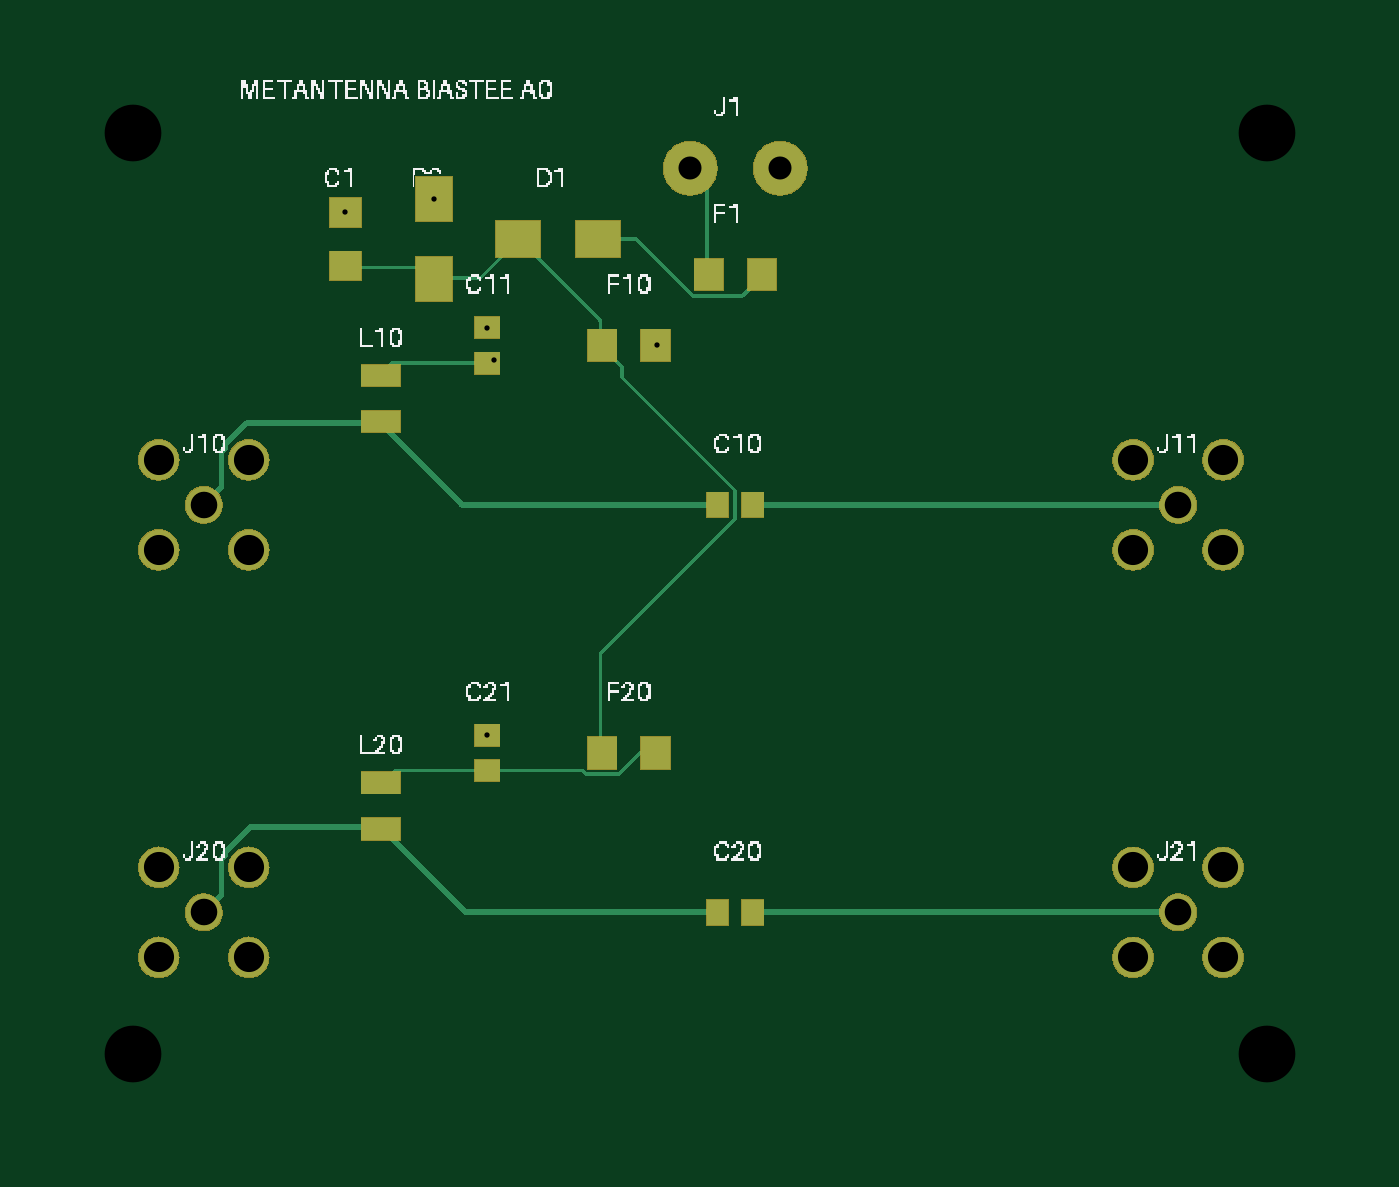
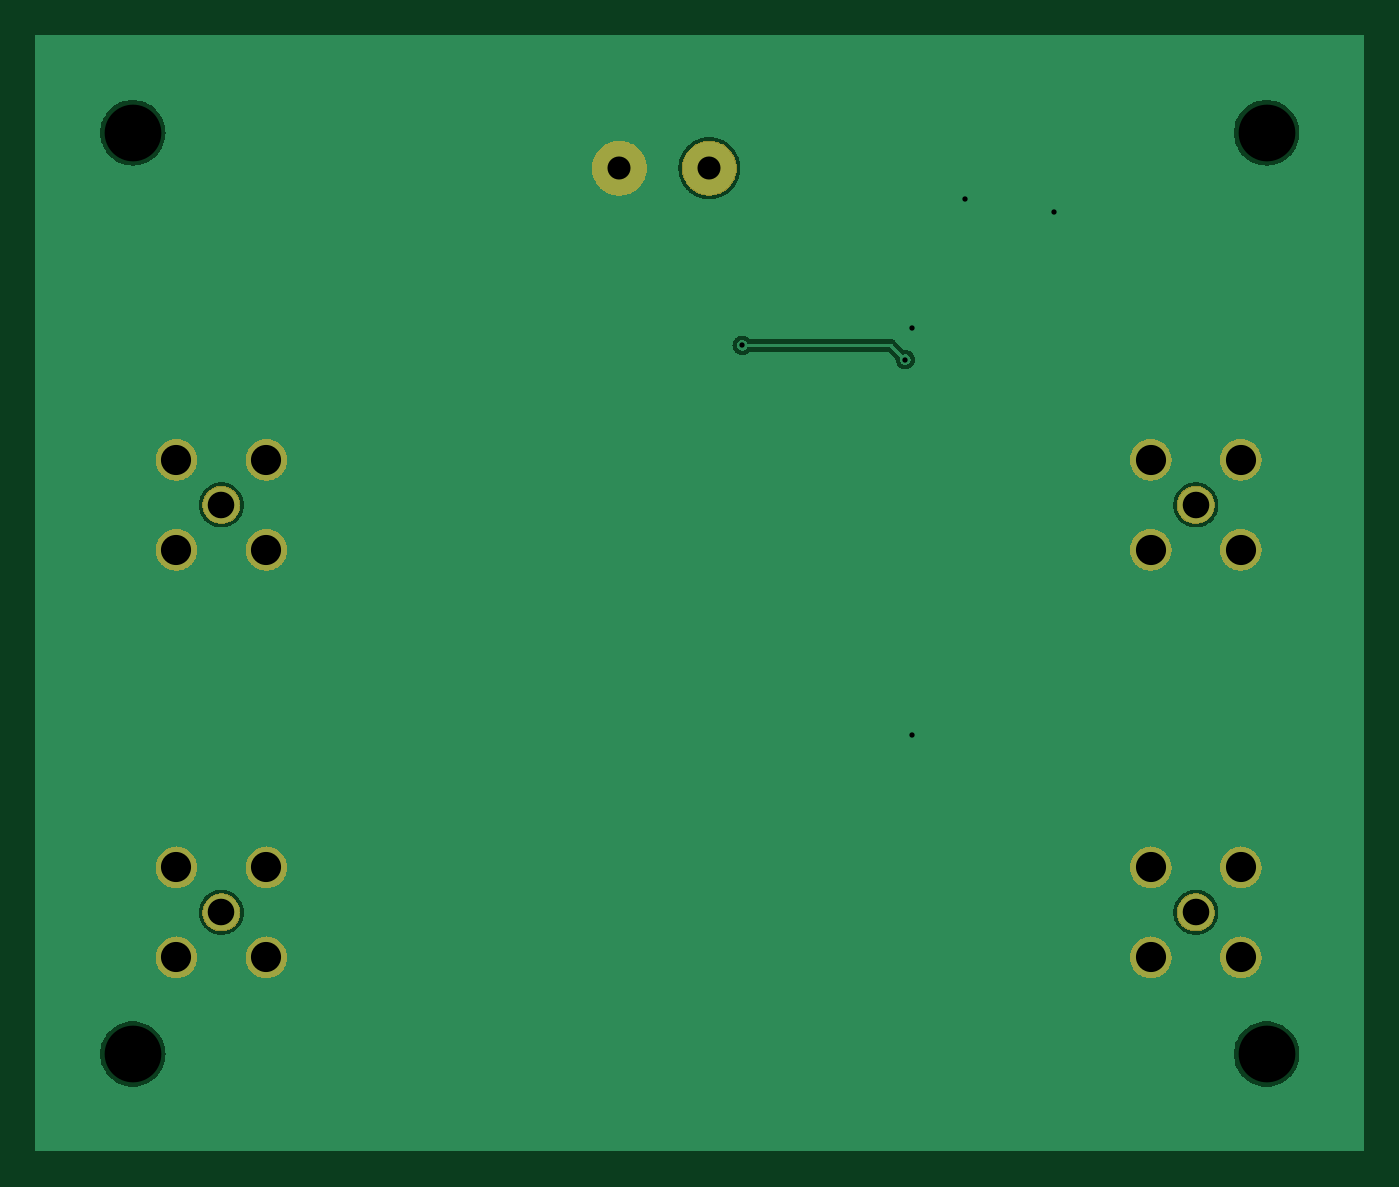
Circuit board: 10 layer files. Board 75.0 x 63.0 mm.
- bottom_copper: biastee-B_Cu.gbr (268233 bytes)
- bottom_mask: biastee-B_Mask.gbr (60065 bytes)
- top_copper: biastee-F_Cu.gbr (144371 bytes)
- top_mask: biastee-F_Mask.gbr (63665 bytes)
- paste: biastee-F_Paste.gbr (3693 bytes)
- top_silk: biastee-F_Silkscreen.gbr (150089 bytes)
- inner_copper: biastee-In1_Cu.gbr (116237 bytes)
- inner_copper: biastee-In2_Cu.gbr (81101 bytes)
- drill: biastee-NPTH.drl (127 bytes)
- drill: biastee-PTH.drl (594 bytes)

=== bottom_copper: biastee-B_Cu.gbr (268233 bytes, source omitted) ===
=== bottom_mask: biastee-B_Mask.gbr (60065 bytes, source omitted) ===
=== top_copper: biastee-F_Cu.gbr (144371 bytes, source omitted) ===
=== top_mask: biastee-F_Mask.gbr (63665 bytes, source omitted) ===
=== paste: biastee-F_Paste.gbr ===
G04 Metantenna engineering prototype*
%FSLAX46Y46*%
%MOMM*%
%LPD*%
%ADD10C,0.010*%
D10*
G36*
X0039300000Y-0013100000D02*
X0039300000Y-0014900000D01*
X0037700000Y-0014900000D01*
X0037700000Y-0013100000D01*
X0039300000Y-0013100000D01*
G37*
G36*
X0042300000Y-0013100000D02*
X0042300000Y-0014900000D01*
X0040700000Y-0014900000D01*
X0040700000Y-0013100000D01*
X0042300000Y-0013100000D01*
G37*
G36*
X0029000000Y-0011000000D02*
X0029000000Y-0013000000D01*
X0026500000Y-0013000000D01*
X0026500000Y-0011000000D01*
X0029000000Y-0011000000D01*
G37*
G36*
X0033500000Y-0011000000D02*
X0033500000Y-0013000000D01*
X0031000000Y-0013000000D01*
X0031000000Y-0011000000D01*
X0033500000Y-0011000000D01*
G37*
G36*
X0024000000Y-0013000000D02*
X0024000000Y-0015500000D01*
X0022000000Y-0015500000D01*
X0022000000Y-0013000000D01*
X0024000000Y-0013000000D01*
G37*
G36*
X0024000000Y-0008500000D02*
X0024000000Y-0011000000D01*
X0022000000Y-0011000000D01*
X0022000000Y-0008500000D01*
X0024000000Y-0008500000D01*
G37*
G36*
X0018900000Y-0012700000D02*
X0018900000Y-0014300000D01*
X0017100000Y-0014300000D01*
X0017100000Y-0012700000D01*
X0018900000Y-0012700000D01*
G37*
G36*
X0018900000Y-0009700000D02*
X0018900000Y-0011300000D01*
X0017100000Y-0011300000D01*
X0017100000Y-0009700000D01*
X0018900000Y-0009700000D01*
G37*
G36*
X0039600000Y-0026300000D02*
X0039600000Y-0027700000D01*
X0038400000Y-0027700000D01*
X0038400000Y-0026300000D01*
X0039600000Y-0026300000D01*
G37*
G36*
X0041600000Y-0026300000D02*
X0041600000Y-0027700000D01*
X0040400000Y-0027700000D01*
X0040400000Y-0026300000D01*
X0041600000Y-0026300000D01*
G37*
G36*
X0021100000Y-0021700000D02*
X0021100000Y-0022900000D01*
X0018900000Y-0022900000D01*
X0018900000Y-0021700000D01*
X0021100000Y-0021700000D01*
G37*
G36*
X0021100000Y-0019100000D02*
X0021100000Y-0020300000D01*
X0018900000Y-0020300000D01*
X0018900000Y-0019100000D01*
X0021100000Y-0019100000D01*
G37*
G36*
X0026700000Y-0018400000D02*
X0026700000Y-0019600000D01*
X0025300000Y-0019600000D01*
X0025300000Y-0018400000D01*
X0026700000Y-0018400000D01*
G37*
G36*
X0026700000Y-0016400000D02*
X0026700000Y-0017600000D01*
X0025300000Y-0017600000D01*
X0025300000Y-0016400000D01*
X0026700000Y-0016400000D01*
G37*
G36*
X0033300000Y-0017100000D02*
X0033300000Y-0018900000D01*
X0031700000Y-0018900000D01*
X0031700000Y-0017100000D01*
X0033300000Y-0017100000D01*
G37*
G36*
X0036300000Y-0017100000D02*
X0036300000Y-0018900000D01*
X0034700000Y-0018900000D01*
X0034700000Y-0017100000D01*
X0036300000Y-0017100000D01*
G37*
G36*
X0039600000Y-0049300000D02*
X0039600000Y-0050700000D01*
X0038400000Y-0050700000D01*
X0038400000Y-0049300000D01*
X0039600000Y-0049300000D01*
G37*
G36*
X0041600000Y-0049300000D02*
X0041600000Y-0050700000D01*
X0040400000Y-0050700000D01*
X0040400000Y-0049300000D01*
X0041600000Y-0049300000D01*
G37*
G36*
X0021100000Y-0044700000D02*
X0021100000Y-0045900000D01*
X0018900000Y-0045900000D01*
X0018900000Y-0044700000D01*
X0021100000Y-0044700000D01*
G37*
G36*
X0021100000Y-0042100000D02*
X0021100000Y-0043300000D01*
X0018900000Y-0043300000D01*
X0018900000Y-0042100000D01*
X0021100000Y-0042100000D01*
G37*
G36*
X0026700000Y-0041400000D02*
X0026700000Y-0042600000D01*
X0025300000Y-0042600000D01*
X0025300000Y-0041400000D01*
X0026700000Y-0041400000D01*
G37*
G36*
X0026700000Y-0039400000D02*
X0026700000Y-0040600000D01*
X0025300000Y-0040600000D01*
X0025300000Y-0039400000D01*
X0026700000Y-0039400000D01*
G37*
G36*
X0033300000Y-0040100000D02*
X0033300000Y-0041900000D01*
X0031700000Y-0041900000D01*
X0031700000Y-0040100000D01*
X0033300000Y-0040100000D01*
G37*
G36*
X0036300000Y-0040100000D02*
X0036300000Y-0041900000D01*
X0034700000Y-0041900000D01*
X0034700000Y-0040100000D01*
X0036300000Y-0040100000D01*
G37*
M02*

=== top_silk: biastee-F_Silkscreen.gbr (150089 bytes, source omitted) ===
=== inner_copper: biastee-In1_Cu.gbr (116237 bytes, source omitted) ===
=== inner_copper: biastee-In2_Cu.gbr (81101 bytes, source omitted) ===
=== drill: biastee-NPTH.drl ===
M48
;TYPE=NON_PLATED
METRIC,TZ
T01C3.200
%
G90
G05
T01
X6.0000Y-6.0000
X6.0000Y-58.0000
X70.0000Y-6.0000
X70.0000Y-58.0000
M30

=== drill: biastee-PTH.drl ===
M48
;TYPE=PLATED
METRIC,TZ
T01C0.300
T02C1.300
T03C1.500
T04C1.700
%
G90
G05
T01
X26.4000Y-18.8000
X35.6000Y-18.0000
X23.0000Y-9.7500
X18.0000Y-10.5000
X26.0000Y-17.0000
X26.0000Y-40.0000
T02
X37.4600Y-8.0000
X42.5400Y-8.0000
T03
X10.0000Y-27.0000
X65.0000Y-27.0000
X10.0000Y-50.0000
X65.0000Y-50.0000
T04
X12.5400Y-29.5400
X12.5400Y-24.4600
X7.4600Y-24.4600
X7.4600Y-29.5400
X67.5400Y-29.5400
X67.5400Y-24.4600
X62.4600Y-24.4600
X62.4600Y-29.5400
X12.5400Y-52.5400
X12.5400Y-47.4600
X7.4600Y-47.4600
X7.4600Y-52.5400
X67.5400Y-52.5400
X67.5400Y-47.4600
X62.4600Y-47.4600
X62.4600Y-52.5400
M30
